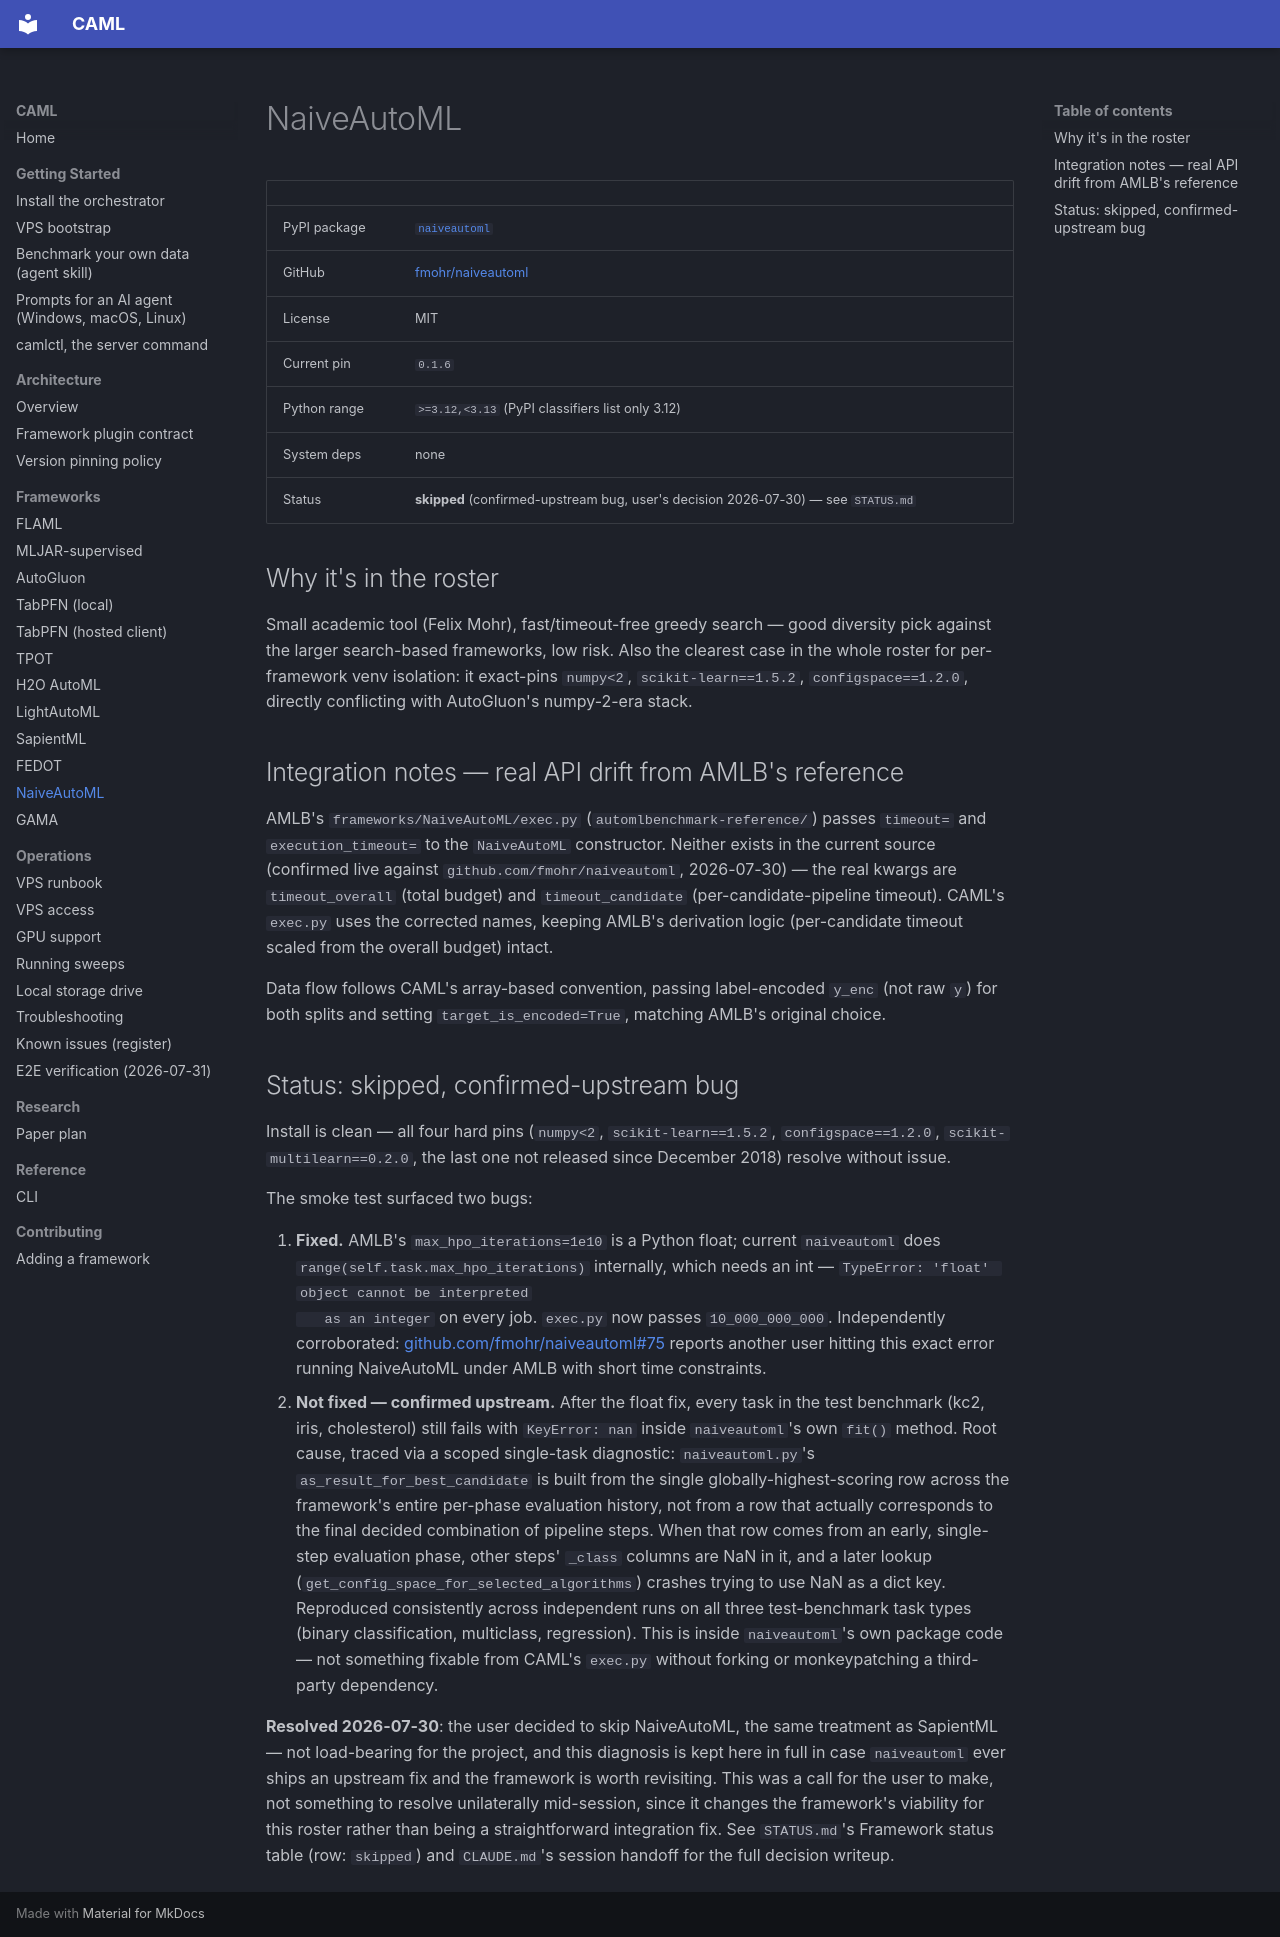

repository: A1i-Tabatabaei/CAML · page: frameworks/naiveautoml/index.html · generator: mkdocs

# NaiveAutoML

| | |
|---|---|
| PyPI package | [`naiveautoml`](https://pypi.org/project/naiveautoml/) |
| GitHub | [fmohr/naiveautoml](https://github.com/fmohr/naiveautoml) |
| License | MIT |
| Current pin | `0.1.6` |
| Python range | `>=3.12,<3.13` (PyPI classifiers list only 3.12) |
| System deps | none |
| Status | **skipped** (confirmed-upstream bug, user's decision 2026-07-30) — see `STATUS.md` |

## Why it's in the roster

Small academic tool (Felix Mohr), fast/timeout-free greedy search — good
diversity pick against the larger search-based frameworks, low risk. Also
the clearest case in the whole roster for per-framework venv isolation:
it exact-pins `numpy<2`, `scikit-learn==1.5.2`, `configspace==1.2.0`,
directly conflicting with AutoGluon's numpy-2-era stack.

## Integration notes — real API drift from AMLB's reference

AMLB's `frameworks/NaiveAutoML/exec.py` (`automlbenchmark-reference/`)
passes `timeout=` and `execution_timeout=` to the `NaiveAutoML`
constructor. Neither exists in the current source (confirmed live against
`github.com/fmohr/naiveautoml`, 2026-07-30) — the real kwargs are
`timeout_overall` (total budget) and `timeout_candidate`
(per-candidate-pipeline timeout). CAML's `exec.py` uses the corrected
names, keeping AMLB's derivation logic (per-candidate timeout scaled from
the overall budget) intact.

Data flow follows CAML's array-based convention, passing label-encoded
`y_enc` (not raw `y`) for both splits and setting
`target_is_encoded=True`, matching AMLB's original choice.

## Status: skipped, confirmed-upstream bug

Install is clean — all four hard pins (`numpy<2`, `scikit-learn==1.5.2`,
`configspace==1.2.0`, `scikit-multilearn==0.2.0`, the last one not
released since December 2018) resolve without issue.

The smoke test surfaced two bugs:

1. **Fixed.** AMLB's `max_hpo_iterations=1e10` is a Python float; current
   `naiveautoml` does `range(self.task.max_hpo_iterations)` internally,
   which needs an int — `TypeError: 'float' object cannot be interpreted
   as an integer` on every job. `exec.py` now passes `10_000_000_000`.
   Independently corroborated:
   [github.com/fmohr/naiveautoml#75](https://github.com/fmohr/naiveautoml/issues/75)
   reports another user hitting this exact error running NaiveAutoML
   under AMLB with short time constraints.
2. **Not fixed — confirmed upstream.** After the float fix, every task
   in the test benchmark (kc2, iris, cholesterol) still fails with
   `KeyError: nan` inside `naiveautoml`'s own `fit()` method. Root cause,
   traced via a scoped single-task diagnostic: `naiveautoml.py`'s
   `as_result_for_best_candidate` is built from the single
   globally-highest-scoring row across the framework's entire per-phase
   evaluation history, not from a row that actually corresponds to the
   final decided combination of pipeline steps. When that row comes from
   an early, single-step evaluation phase, other steps' `_class` columns
   are NaN in it, and a later lookup
   (`get_config_space_for_selected_algorithms`) crashes trying to use NaN
   as a dict key. Reproduced consistently across independent runs on all
   three test-benchmark task types (binary classification, multiclass,
   regression). This is inside `naiveautoml`'s own package code — not
   something fixable from CAML's `exec.py` without forking or
   monkeypatching a third-party dependency.

**Resolved 2026-07-30**: the user decided to skip NaiveAutoML, the same
treatment as SapientML — not load-bearing for the project, and this
diagnosis is kept here in full in case `naiveautoml` ever ships an
upstream fix and the framework is worth revisiting. This was a call for
the user to make, not something to resolve unilaterally mid-session,
since it changes the framework's viability for this roster rather than
being a straightforward integration fix. See `STATUS.md`'s Framework
status table (row: `skipped`) and `CLAUDE.md`'s session handoff for the
full decision writeup.
